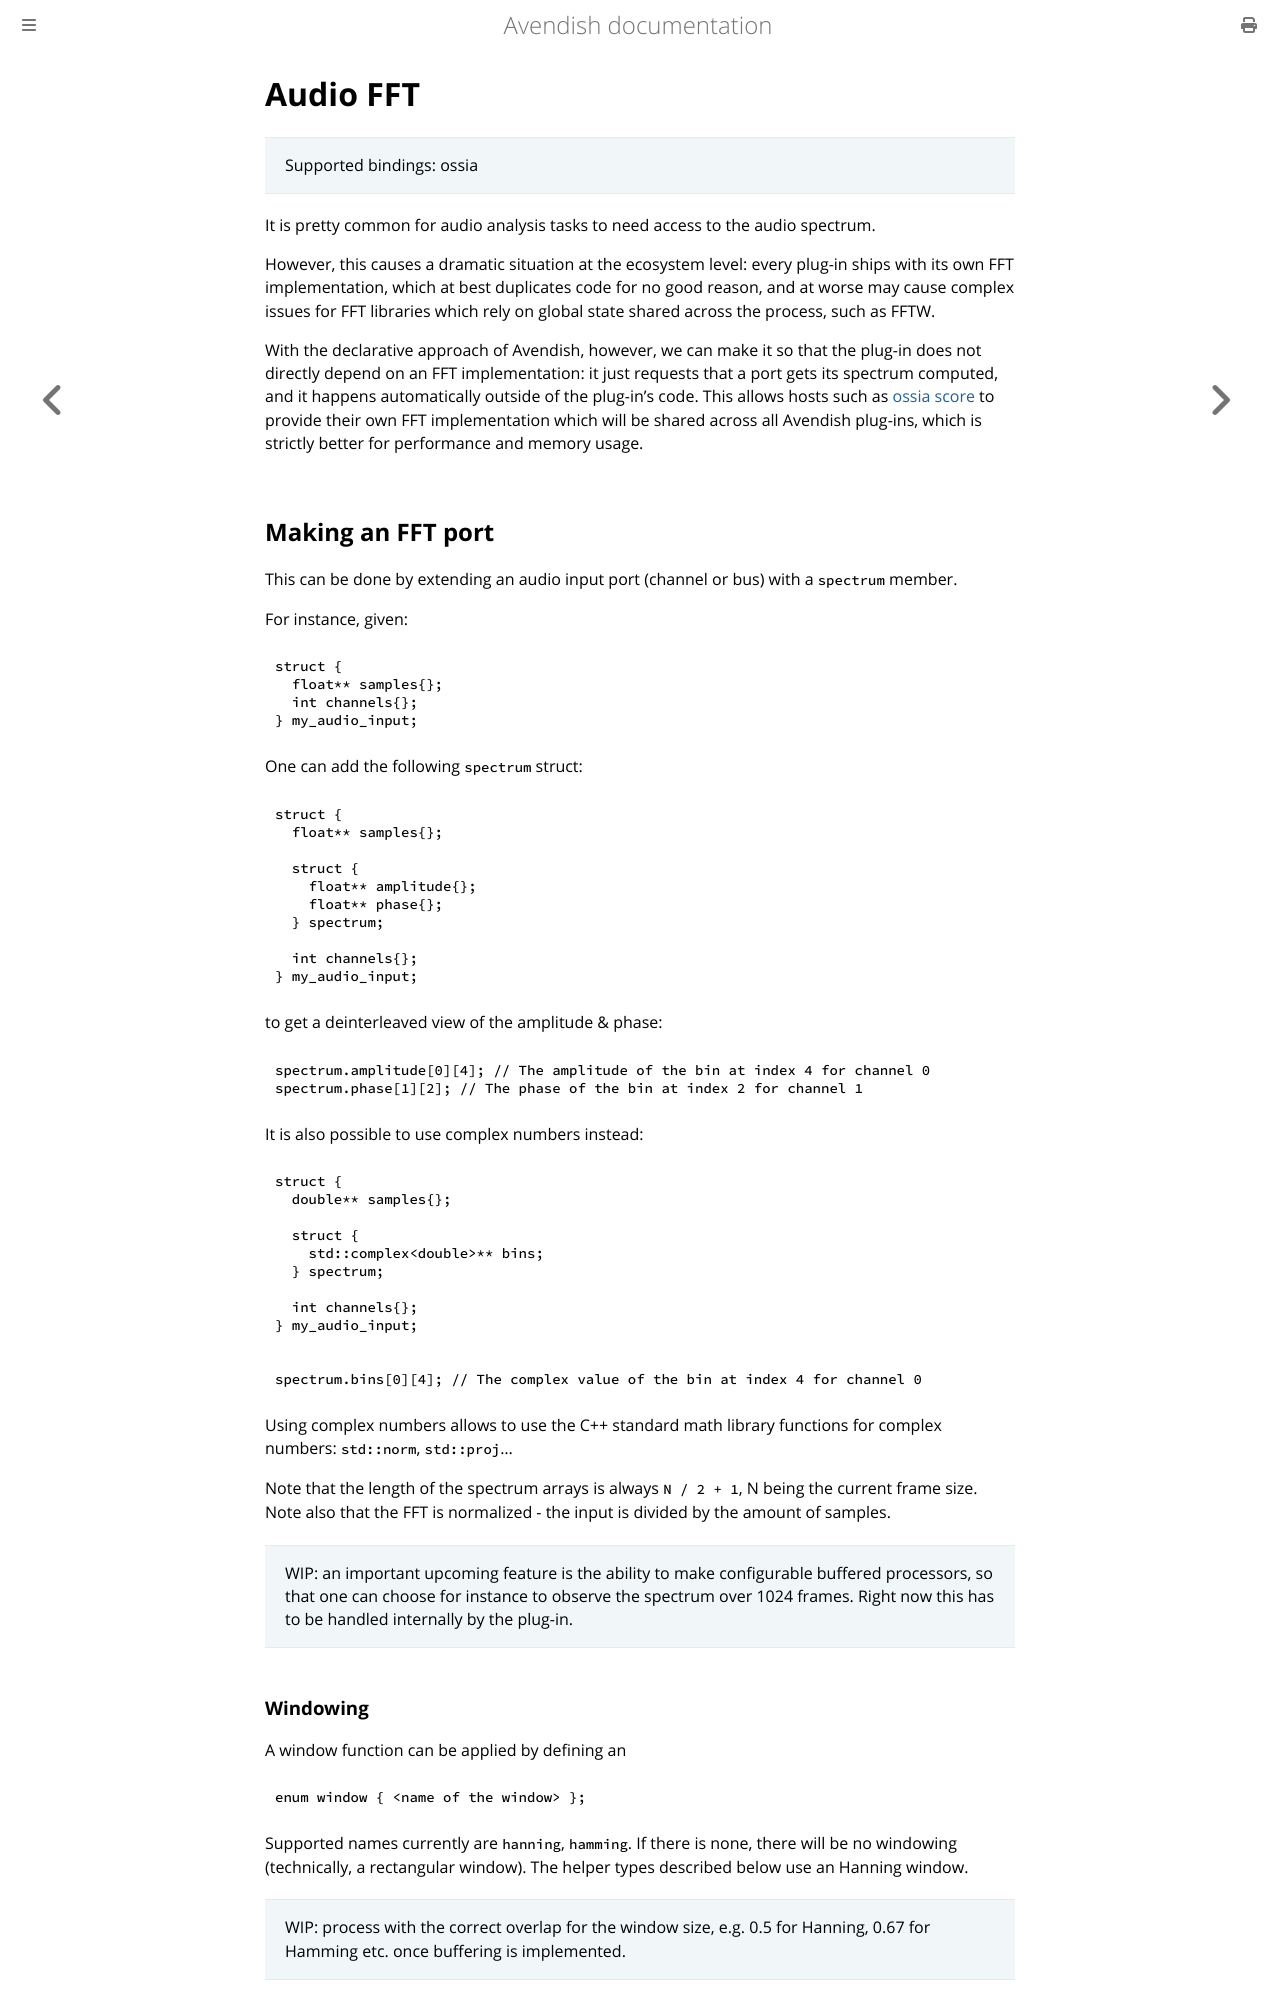

repository: celtera/avendish · page: writing_processors/audio.fft.html · generator: mdbook

# Audio FFT

> Supported bindings: ossia

It is pretty common for audio analysis tasks to need access to the audio spectrum.

However, this causes a dramatic situation at the ecosystem level: every plug-in ships with its own FFT 
implementation, which at best duplicates code for no good reason, and at worse may cause complex 
issues for FFT libraries which rely on global state shared across the process, such as FFTW.

With the declarative approach of Avendish, however, we can make it so that the plug-in does not 
directly depend on an FFT implementation: it just requests that a port gets its spectrum computed, and it happens 
automatically outside of the plug-in's code. This allows hosts such as [ossia score](https://ossia.io) to provide 
their own FFT implementation which will be shared across all Avendish plug-ins, which is strictly better for performance
and memory usage.
